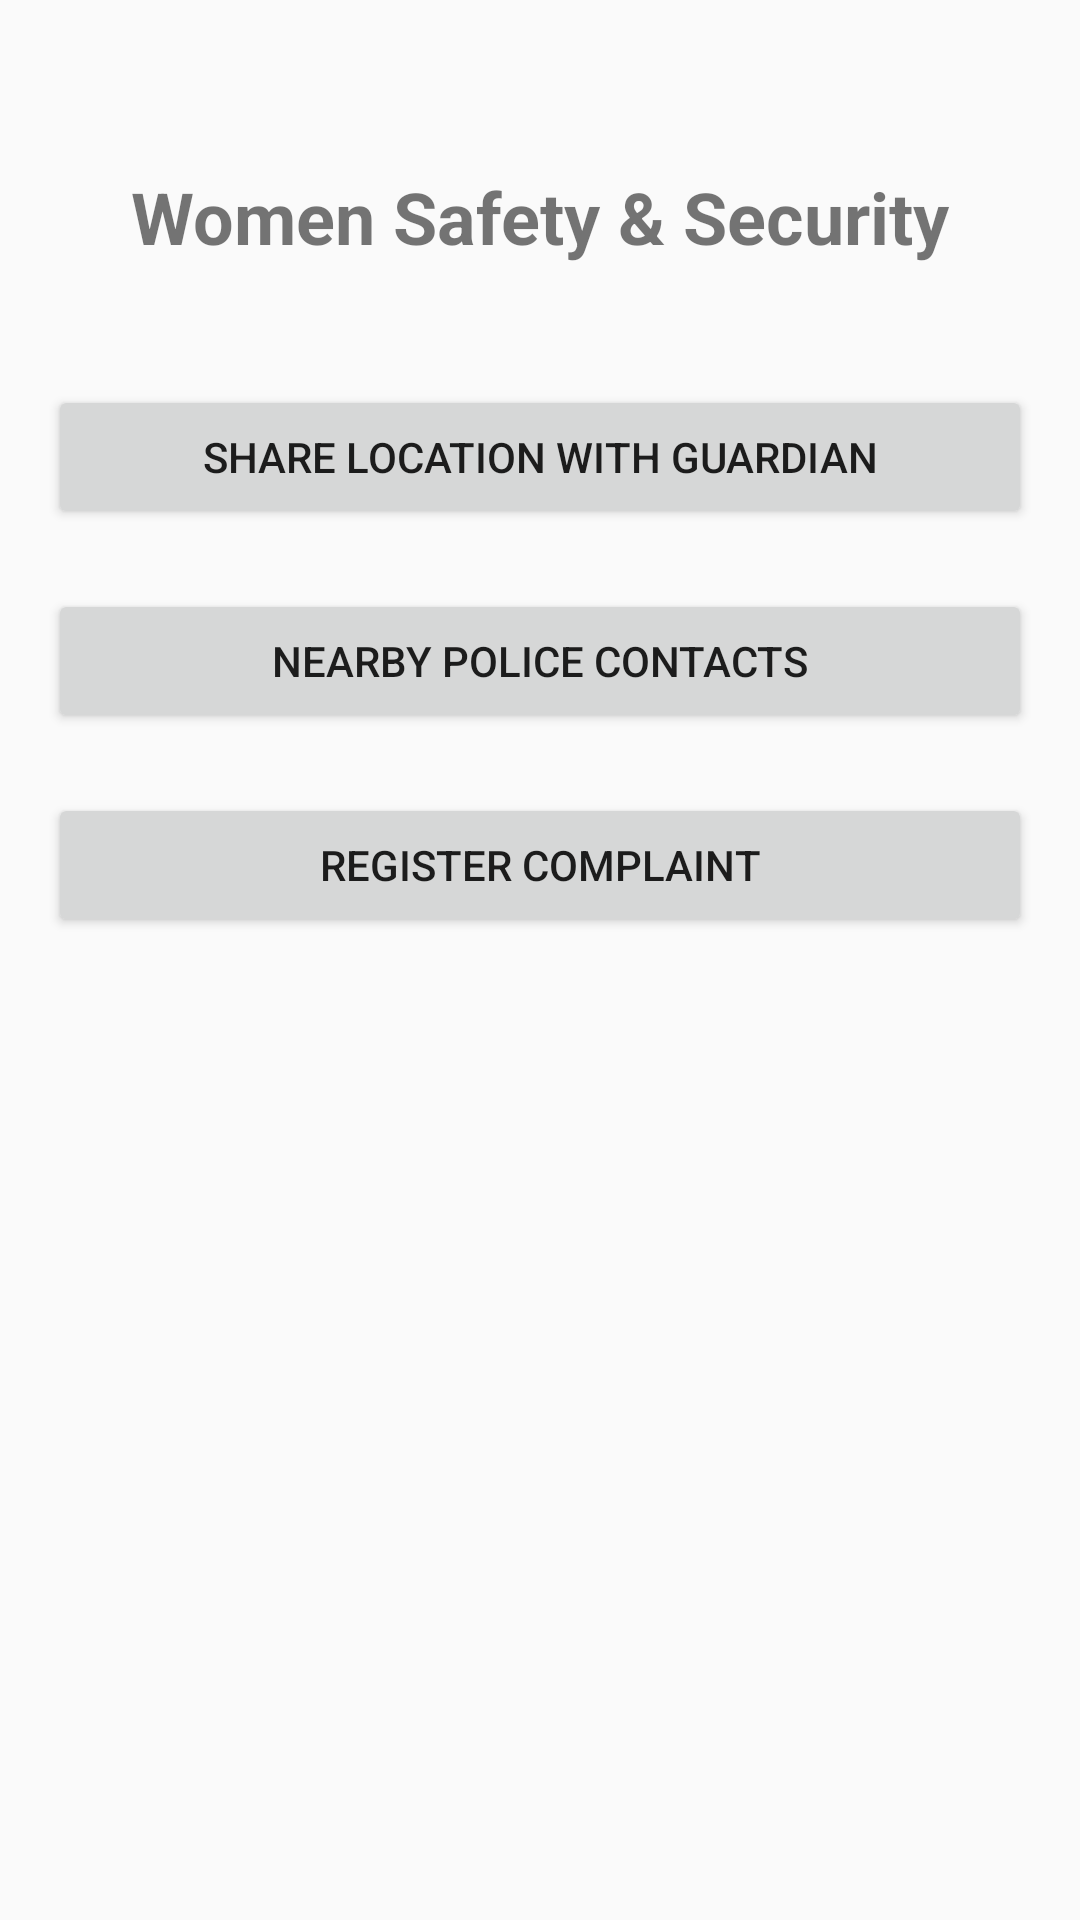

Produce the Android XML layout that renders to this screen, including the resource entries it uses.
<!-- AndroidManifest.xml: application theme Theme.AppCompat.Light.NoActionBar -->
<!-- res/layout/activity_main.xml -->
<?xml version="1.0" encoding="utf-8"?>
<androidx.constraintlayout.widget.ConstraintLayout
    xmlns:android="http://schemas.android.com/apk/res/android"
    xmlns:app="http://schemas.android.com/apk/res-auto"
    android:layout_width="match_parent"
    android:layout_height="match_parent"
    android:padding="16dp">

    <TextView
        android:id="@+id/tvTitle"
        android:layout_width="0dp"
        android:layout_height="wrap_content"
        android:text="Women Safety &amp; Security"
        android:textSize="24sp"
        android:textStyle="bold"
        android:gravity="center"
        app:layout_constraintTop_toTopOf="parent"
        app:layout_constraintStart_toStartOf="parent"
        app:layout_constraintEnd_toEndOf="parent"
        android:layout_marginTop="40dp"/>

    <Button
        android:id="@+id/btnShareLocation"
        android:layout_width="0dp"
        android:layout_height="wrap_content"
        android:text="Share Location with Guardian"
        app:layout_constraintTop_toBottomOf="@id/tvTitle"
        app:layout_constraintStart_toStartOf="parent"
        app:layout_constraintEnd_toEndOf="parent"
        android:layout_marginTop="40dp"/>

    <Button
        android:id="@+id/btnPoliceContacts"
        android:layout_width="0dp"
        android:layout_height="wrap_content"
        android:text="Nearby Police Contacts"
        app:layout_constraintTop_toBottomOf="@id/btnShareLocation"
        app:layout_constraintStart_toStartOf="parent"
        app:layout_constraintEnd_toEndOf="parent"
        android:layout_marginTop="20dp"/>

    <Button
        android:id="@+id/btnRegisterComplaint"
        android:layout_width="0dp"
        android:layout_height="wrap_content"
        android:text="Register Complaint"
        app:layout_constraintTop_toBottomOf="@id/btnPoliceContacts"
        app:layout_constraintStart_toStartOf="parent"
        app:layout_constraintEnd_toEndOf="parent"
        android:layout_marginTop="20dp"/>

</androidx.constraintlayout.widget.ConstraintLayout>
<!-- resources referenced by this layout -->
<resources>

</resources>
